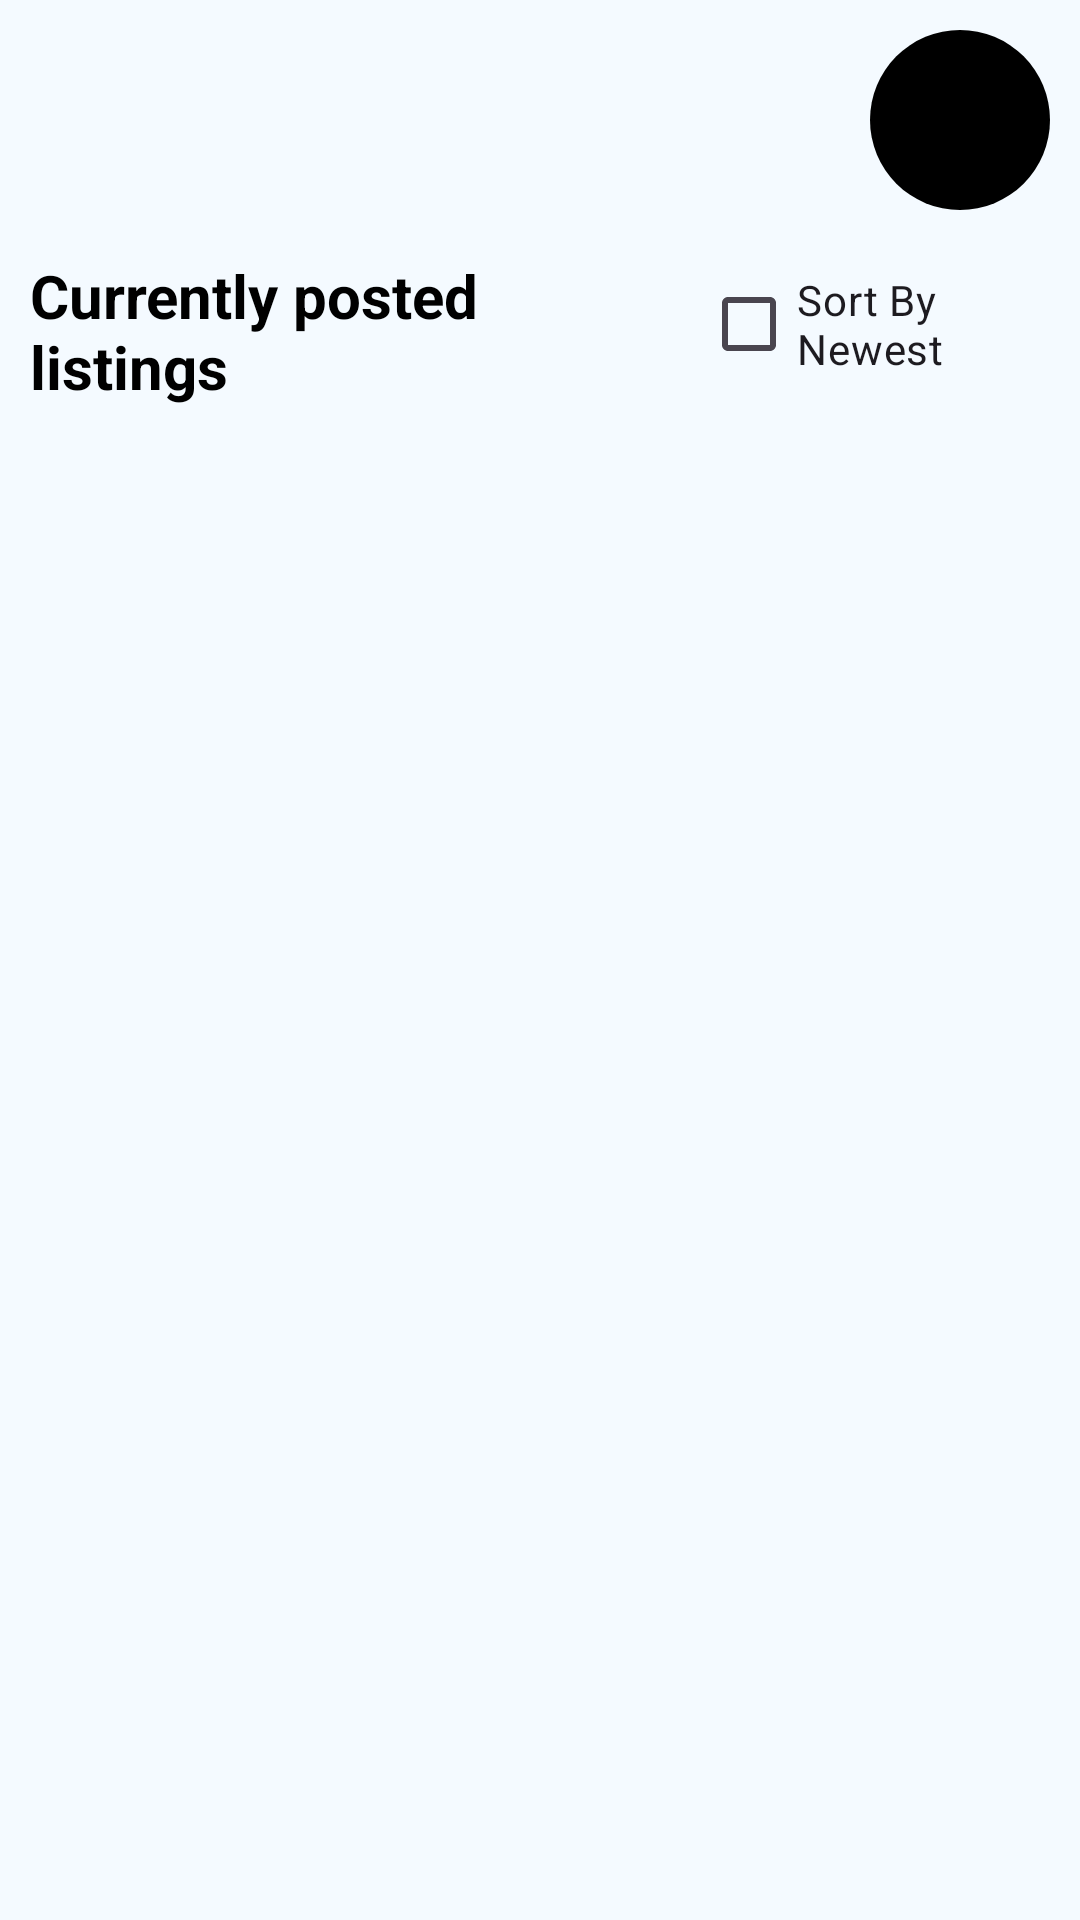

Here is an Android app screen rendered from its layout file. Give the layout XML and the strings, colors and styles it references.
<!-- AndroidManifest.xml: application theme Theme.HandyMan -->
<!-- res/layout/activity_main.xml -->
<?xml version="1.0" encoding="utf-8"?>
<LinearLayout xmlns:android="http://schemas.android.com/apk/res/android"
    xmlns:app="http://schemas.android.com/apk/res-auto"
    xmlns:tools="http://schemas.android.com/tools"
    android:layout_width="match_parent"
    android:layout_height="match_parent"
    android:background="#F4FAFF"
    android:orientation="vertical"
    tools:context=".MainActivity">

    <LinearLayout
        android:layout_width="match_parent"
        android:layout_height="wrap_content"
        android:orientation="horizontal">
        <View
            android:layout_width="0dp"
            android:layout_height="0dp"
            android:layout_weight="1" />
        <TextView
            android:id="@+id/welcome_tv"
            android:layout_width="60dp"
            android:layout_height="60dp"
            android:background="@drawable/round_button"
            android:textColor="@color/white"
            android:textStyle="italic"
            android:textSize="28sp"
            android:padding="10dp"
            android:textAlignment="center"
            android:layout_marginStart="10dp"
            android:layout_marginEnd="10dp"
            android:layout_marginTop="10dp"/>

    </LinearLayout>

    <LinearLayout
        android:layout_width="match_parent"
        android:layout_height="wrap_content"
        android:orientation="horizontal">
        <TextView
            android:layout_width="wrap_content"
            android:layout_height="wrap_content"
            android:layout_weight="0.6"
            android:textSize="20sp"
            android:layout_marginTop="5dp"
            android:text="@string/currently_posted_listings"
            android:textStyle="bold"
            android:textColor="@color/black"
            android:padding="10dp"/>

        <CheckBox
            android:id="@+id/sortByNewestBtn"
            android:layout_weight="0.4"
            android:layout_marginTop="4dp"
            android:paddingTop="0dp"
            android:layout_width="wrap_content"
            android:layout_height="wrap_content"
            android:text="@string/sort_by_newest">
        </CheckBox>

    </LinearLayout>

    <androidx.recyclerview.widget.RecyclerView
        android:id="@+id/rv_jobs"
        android:layout_width="match_parent"
        android:layout_height="0dp"
        android:scrollbars="vertical"
        android:layout_marginTop="5dp"
         android:layout_weight="1"/>

</LinearLayout>

    
<!-- resources referenced by this layout -->
<resources>
  <color name="black">#FF000000</color>
  <color name="user_post_button_color">#2568E4</color>
  <color name="white">#FFFFFFFF</color>
  <!-- drawable round_button (drawable) -->
  <?xml version="1.0" encoding="utf-8"?>
  <ripple xmlns:android="http://schemas.android.com/apk/res/android"
      android:color="#c20586">
      <item>
          <shape android:shape="oval">
              <solid android:color="@color/black"/>
          </shape>
      </item>
  </ripple>
  <string name="currently_posted_listings">Currently posted listings</string>
  <string name="sort">sortByDate</string>
  <string name="sort_by_newest">Sort By Newest</string>
  <style name="Theme.HandyMan" parent="Theme.Material3.DayNight">
          
          <item name="colorPrimary">#2568E4</item>
          <item name="colorPrimaryVariant">#2568E4</item>
          <item name="colorOnPrimary">@color/white</item>
          
          <item name="colorSecondary">#A18276</item>
          <item name="colorSecondaryVariant">#795E53</item>
          <item name="colorOnSecondary">@color/white</item>
          
          <item name="android:statusBarColor" tools:targetApi="l">?attr/colorPrimaryVariant</item>
          
      </style>
</resources>
